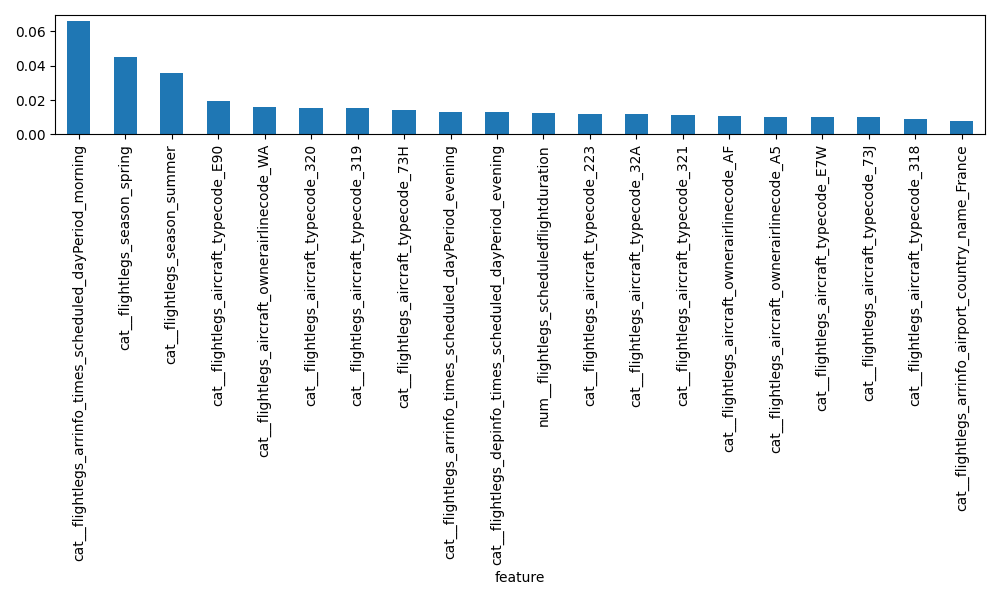

Source data for this figure (header and first rows):
feature, importance
cat__flightlegs_arrinfo_times_scheduled_…, 0.06619
cat__flightlegs_season_spring, 0.04515
cat__flightlegs_season_summer, 0.0356
cat__flightlegs_aircraft_typecode_E90, 0.01928
cat__flightlegs_aircraft_ownerairlinecod…, 0.01573
cat__flightlegs_aircraft_typecode_320, 0.01561
cat__flightlegs_aircraft_typecode_319, 0.01549
cat__flightlegs_aircraft_typecode_73H, 0.01397
cat__flightlegs_arrinfo_times_scheduled_…, 0.01288
cat__flightlegs_depinfo_times_scheduled_…, 0.01272
num__flightlegs_scheduledflightduration, 0.01267
cat__flightlegs_aircraft_typecode_223, 0.0119
cat__flightlegs_aircraft_typecode_32A, 0.0118
cat__flightlegs_aircraft_typecode_321, 0.01115
cat__flightlegs_aircraft_ownerairlinecod…, 0.01062
cat__flightlegs_aircraft_ownerairlinecod…, 0.009883
cat__flightlegs_aircraft_typecode_E7W, 0.009879
cat__flightlegs_aircraft_typecode_73J, 0.009857
cat__flightlegs_aircraft_typecode_318, 0.00877
cat__flightlegs_arrinfo_airport_country_…, 0.007701
cat__flightlegs_aircraft_typecode_73W, 0.007678
cat__flightlegs_depinfo_airport_code_NCE, 0.007555
cat__flightlegs_arrinfo_airport_code_CDG, 0.007206
cat__flightlegs_arrinfo_airport_code_NCE, 0.006988
cat__flightlegs_aircraft_typecode_295, 0.006981
cat__flightlegs_aircraft_typecode_E70, 0.00678
cat__flightlegs_aircraft_typecode_32N, 0.006537
cat__flightlegs_arrinfo_airport_code_MRS, 0.006179
cat__flightlegs_depinfo_airport_code_CDG, 0.005885
cat__flightlegs_arrinfo_airport_code_TLS, 0.005395
cat__flightlegs_depinfo_airport_country_…, 0.005389
cat__flightlegs_depinfo_airport_code_VIE, 0.005293
cat__flightlegs_arrinfo_airport_code_LIN, 0.005267
cat__flightlegs_arrinfo_airport_code_BCN, 0.005228
cat__flightlegs_depinfo_airport_country_…, 0.005143
cat__flightlegs_arrinfo_airport_country_…, 0.005095
cat__flightlegs_arrinfo_airport_country_…, 0.005069
cat__flightlegs_arrinfo_airport_code_VIE, 0.005062
cat__flightlegs_aircraft_typecode_32Q, 0.005014
cat__flightlegs_arrinfo_airport_country_…, 0.004989
cat__flightlegs_arrinfo_airport_country_…, 0.004949
cat__flightlegs_arrinfo_airport_country_…, 0.004945
cat__flightlegs_depinfo_airport_code_FLR, 0.004903
cat__flightlegs_depinfo_airport_code_MRS, 0.004795
cat__flightlegs_depinfo_airport_code_TLS, 0.00479
cat__flightlegs_depinfo_airport_code_LYS, 0.00447
cat__flightlegs_aircraft_ownerairlinecod…, 0.004466
cat__flightlegs_arrinfo_airport_code_AGP, 0.004434
cat__flightlegs_arrinfo_airport_code_BER, 0.004363
cat__flightlegs_depinfo_airport_code_ZRH, 0.004282
cat__flightlegs_arrinfo_airport_code_MUC, 0.004234
cat__flightlegs_arrinfo_airport_country_…, 0.004176
cat__flightlegs_arrinfo_airport_code_VCE, 0.004165
cat__flightlegs_arrinfo_airport_code_FRA, 0.004128
cat__flightlegs_depinfo_airport_country_…, 0.004119
cat__flightlegs_arrinfo_airport_code_MAD, 0.004117
cat__flightlegs_arrinfo_airport_code_BOD, 0.004102
cat__flightlegs_aircraft_ownerairlinecod…, 0.004074
cat__flightlegs_arrinfo_airport_code_LYS, 0.004069
cat__flightlegs_arrinfo_airport_code_MXP, 0.004023
... 400 more rows
